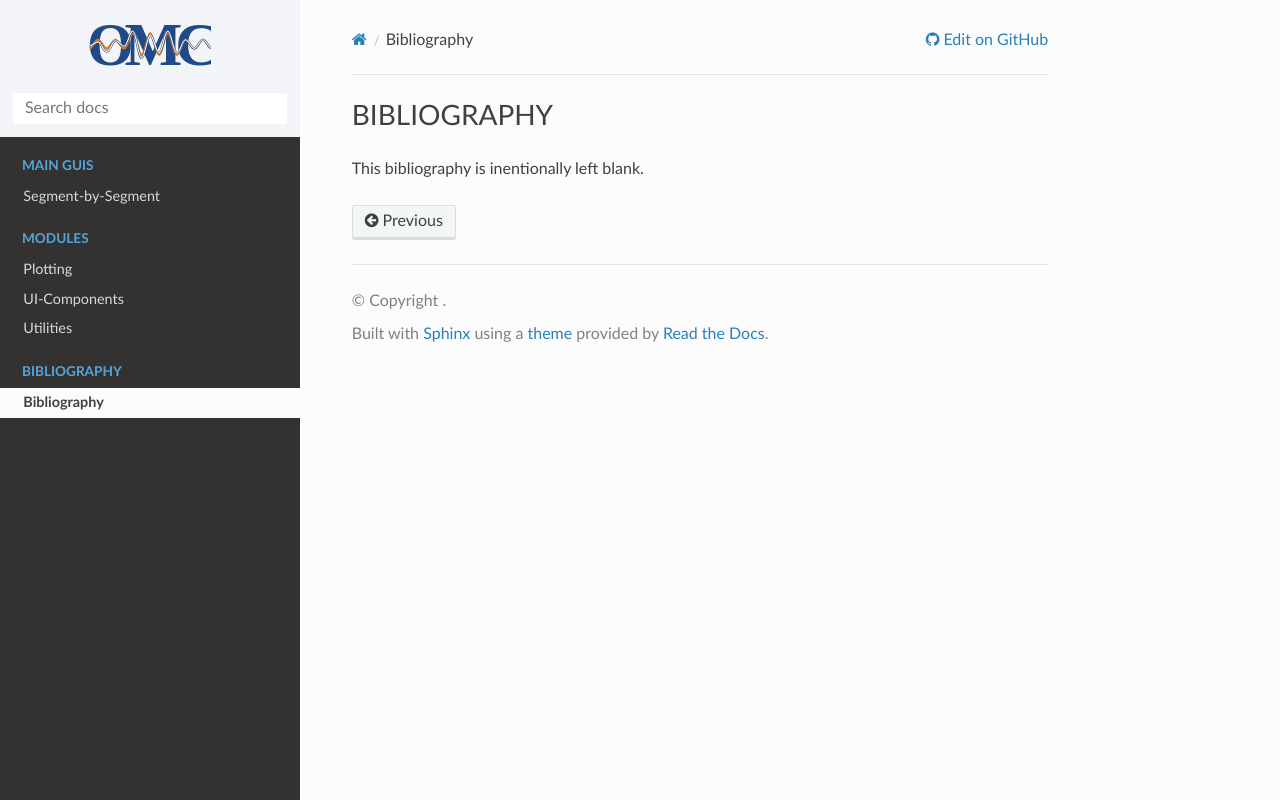

repository: pylhc/omc3_gui · page: bibliography.html · generator: sphinx

Bibliography
************

This bibliography is inentionally left blank.
